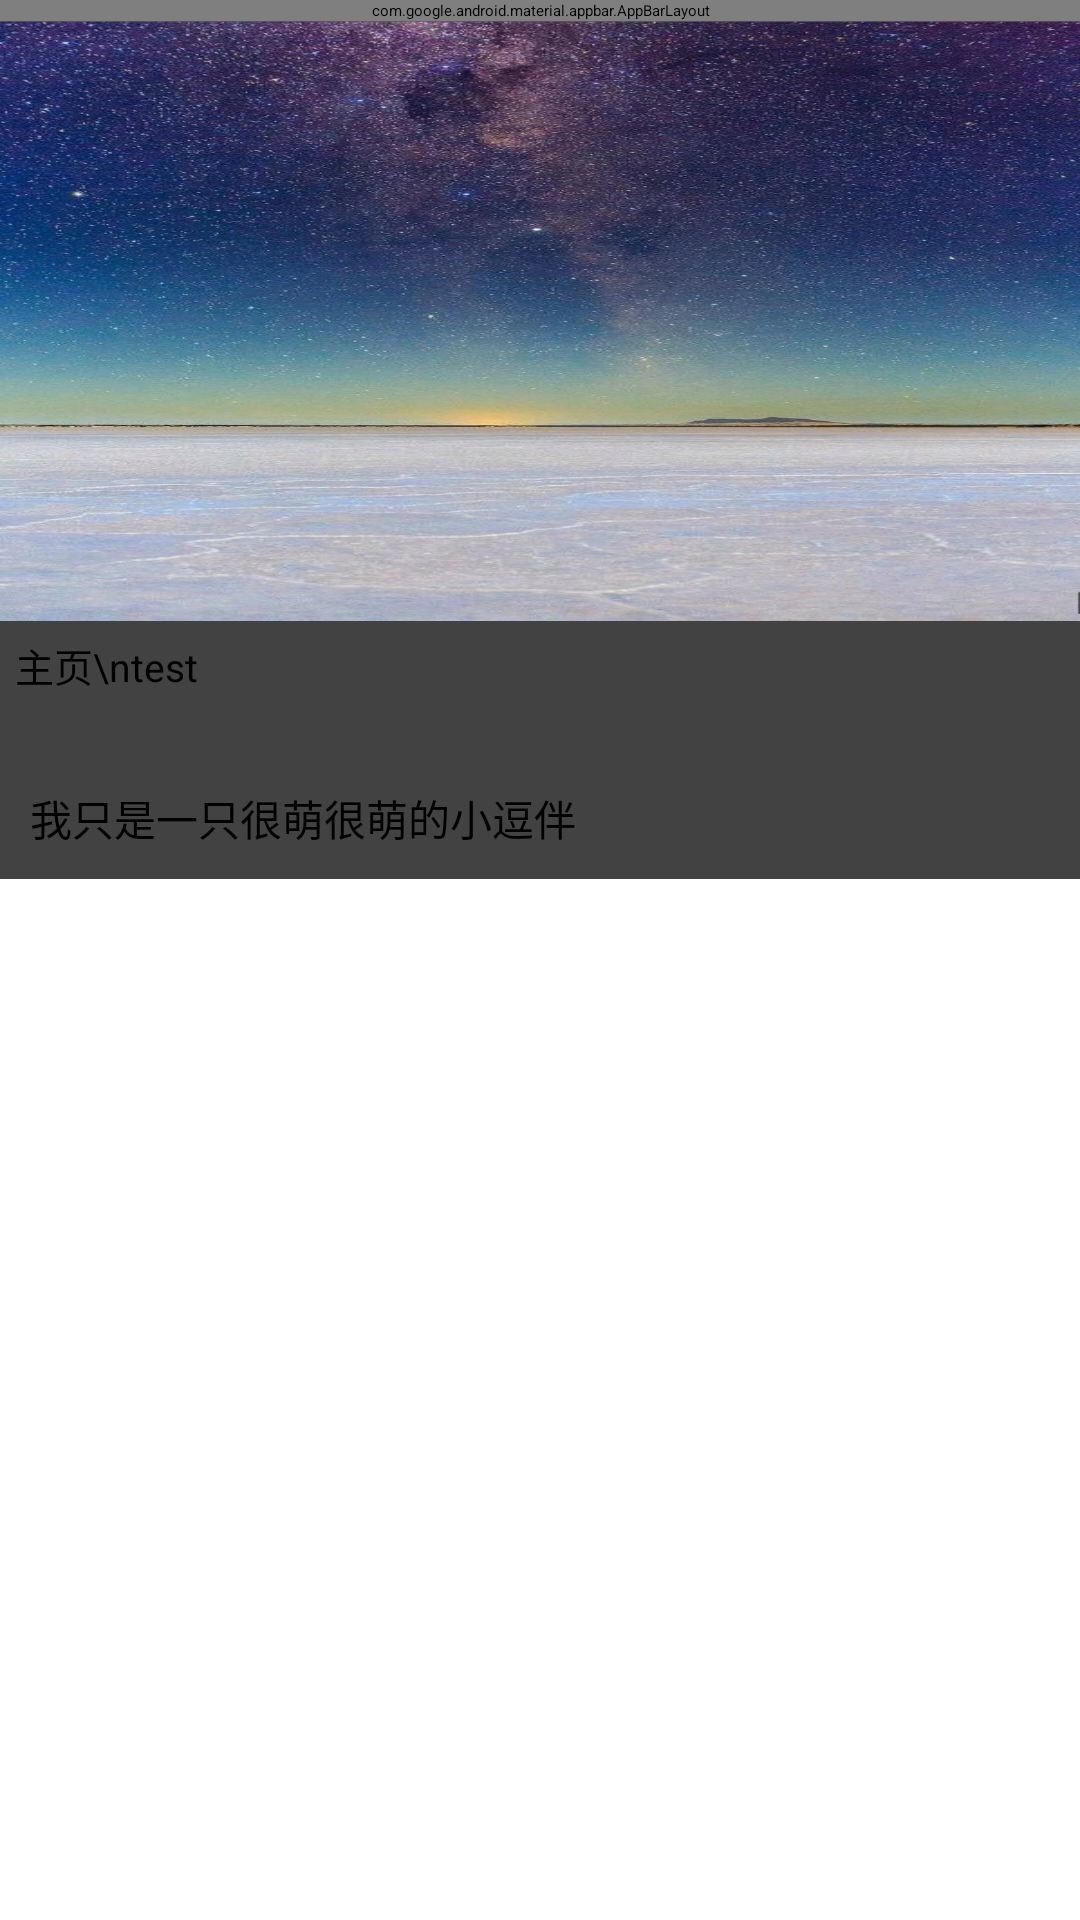

Write the Android layout XML for this screen, with the resource values it uses.
<!-- AndroidManifest.xml: application theme MyThemeBlue -->
<!-- res/layout/activity_about_us.xml -->
<?xml version="1.0" encoding="utf-8"?>
<LinearLayout xmlns:android="http://schemas.android.com/apk/res/android"
              android:orientation="vertical" android:layout_width="match_parent"
              android:fitsSystemWindows="true"
              android:clipToPadding="false"
              android:layout_height="match_parent">


    <include layout="@layout/activity_toolbar"/>

    <ScrollView
        android:layout_width="match_parent"
        android:scrollbars="none"
        android:layout_height="wrap_content">
        <LinearLayout
            android:orientation="vertical"
            android:layout_width="match_parent"
            android:layout_height="wrap_content">
            <RelativeLayout
                android:id="@+id/setting_layout"
                android:background="@drawable/screen"
                android:layout_width="match_parent"
                android:layout_height="200dp">

                <ImageView
                    android:src="@mipmap/icon"
                    android:id="@+id/iv_topic"
                    android:scaleType="centerCrop"
                    android:layout_centerInParent="true"
                    android:layout_width="110dp"
                    android:layout_height="110dp" />

            </RelativeLayout>

            <android.support.v7.widget.CardView
                android:padding="15dp"
                android:layout_width="match_parent"
                android:layout_height="wrap_content">
                <LinearLayout
                    android:orientation="vertical"
                    android:layout_width="match_parent"
                    android:layout_height="wrap_content">

                    <TextView
                        android:padding="5dp"
                        android:textColor="#000"
                        android:textSize="13sp"
                        android:text="主页\ntest"
                        android:layout_width="match_parent"
                        android:layout_height="wrap_content" />

                    <TextView
                        android:layout_marginTop="16dp"
                        android:padding="10dp"
                        android:textColor="#000"
                        android:textSize="14sp"
                        android:text="@string/tv_about_us"
                        android:layout_width="match_parent"
                        android:layout_height="wrap_content" />
                </LinearLayout>
            </android.support.v7.widget.CardView>

        </LinearLayout>

    </ScrollView>
</LinearLayout>
<!-- res/layout/activity_toolbar.xml (included above) -->
<?xml version="1.0" encoding="utf-8"?>
<android.support.design.widget.AppBarLayout
    xmlns:android="http://schemas.android.com/apk/res/android"
    xmlns:tool="http://schemas.android.com/tools"
    xmlns:app="http://schemas.android.com/apk/res-auto"
    android:id="@+id/appbarlayout"
    android:layout_width="match_parent"
    android:layout_height="wrap_content">
    <android.support.v7.widget.Toolbar
        android:fitsSystemWindows="true"
        android:id="@+id/toolbar"
        android:layout_width="match_parent"
        android:layout_height="?attr/actionBarSize"
        android:background="#0da9ec"
        android:theme="@style/MyThemeBlue"
        app:popupTheme="@style/MyThemeBlue"
        >

        <RelativeLayout
            android:layout_width="match_parent"
            android:layout_height="match_parent">

            <ImageView
                android:id="@+id/img_toolbar"
                android:layout_width="wrap_content"
                android:layout_height="wrap_content"
                android:layout_centerVertical="true"
                android:src="@mipmap/back"/>
            <TextView
                android:id="@+id/tv_title"
                android:textSize="18sp"
                android:textColor="#fff"
                android:gravity="center"
                android:layout_centerInParent="true"
                tool:text="这是标题"
                android:layout_width="wrap_content"
                android:layout_height="wrap_content" />

            <TextView
                android:id="@+id/tv_right"
                android:textSize="17sp"
                android:textColor="#fff"
                android:gravity="center"
                android:layout_alignParentRight="true"
                android:layout_centerVertical="true"
                android:layout_marginRight="15dp"
                tool:text="完成"
                android:layout_width="wrap_content"
                android:layout_height="wrap_content" />
        </RelativeLayout>
    </android.support.v7.widget.Toolbar>

</android.support.design.widget.AppBarLayout>
<!-- resources referenced by this layout -->
<resources>
  <!-- drawable screen: png bitmap (drawable, 934964 bytes) -->
  <!-- mipmap back: png bitmap (mipmap-hdpi, 209 bytes) -->
  <string name="tv_about_us">我只是一只很萌很萌的小逗伴</string>
</resources>
